Run: headless pygame with SDL's dummy video driver; simulated clock (each Clock.tick advances the game by its frame time, no real sleeping); random seed 0; keys injected as events and as key.get_pressed() state; no mouse input.
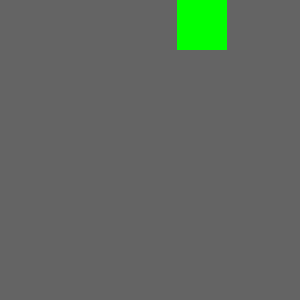
Frame 1 of 4 · flips 1–60 · no input
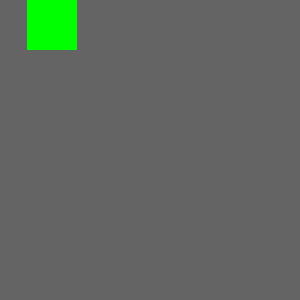
Frame 2 of 4 · flips 61–180 · tapped SPACE, RETURN · held RIGHT (→), D
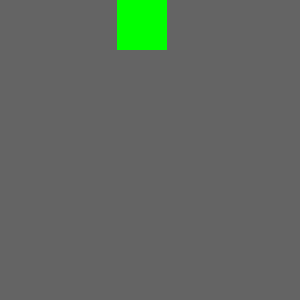
Frame 3 of 4 · flips 181–300 · held DOWN (↓), S
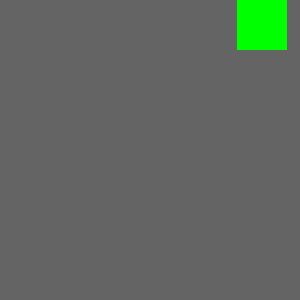
Frame 4 of 4 · flips 301–420 · held LEFT (←), A, UP (↑), W

The pygame program that drew these frames:

import pygame
import time

pygame.init()

x = 0
screen = pygame.display.set_mode((300,300))

vx = 3
while True:
  pygame.draw.rect(screen, (100,100,100),   (0,0,300,300))
  
  pygame.draw.rect(screen, (0,255,0),   (x,0,50,50))
  
  pygame.display.flip() # draw everything
  time.sleep(0.02)
  
  x = x + vx

  # se l'oggetto sta uscendo dal mondo: esegui vx = -vx
  if x + 50 > 300:
    vx = -vx

  if x < 0:
    vx = -vx
    
